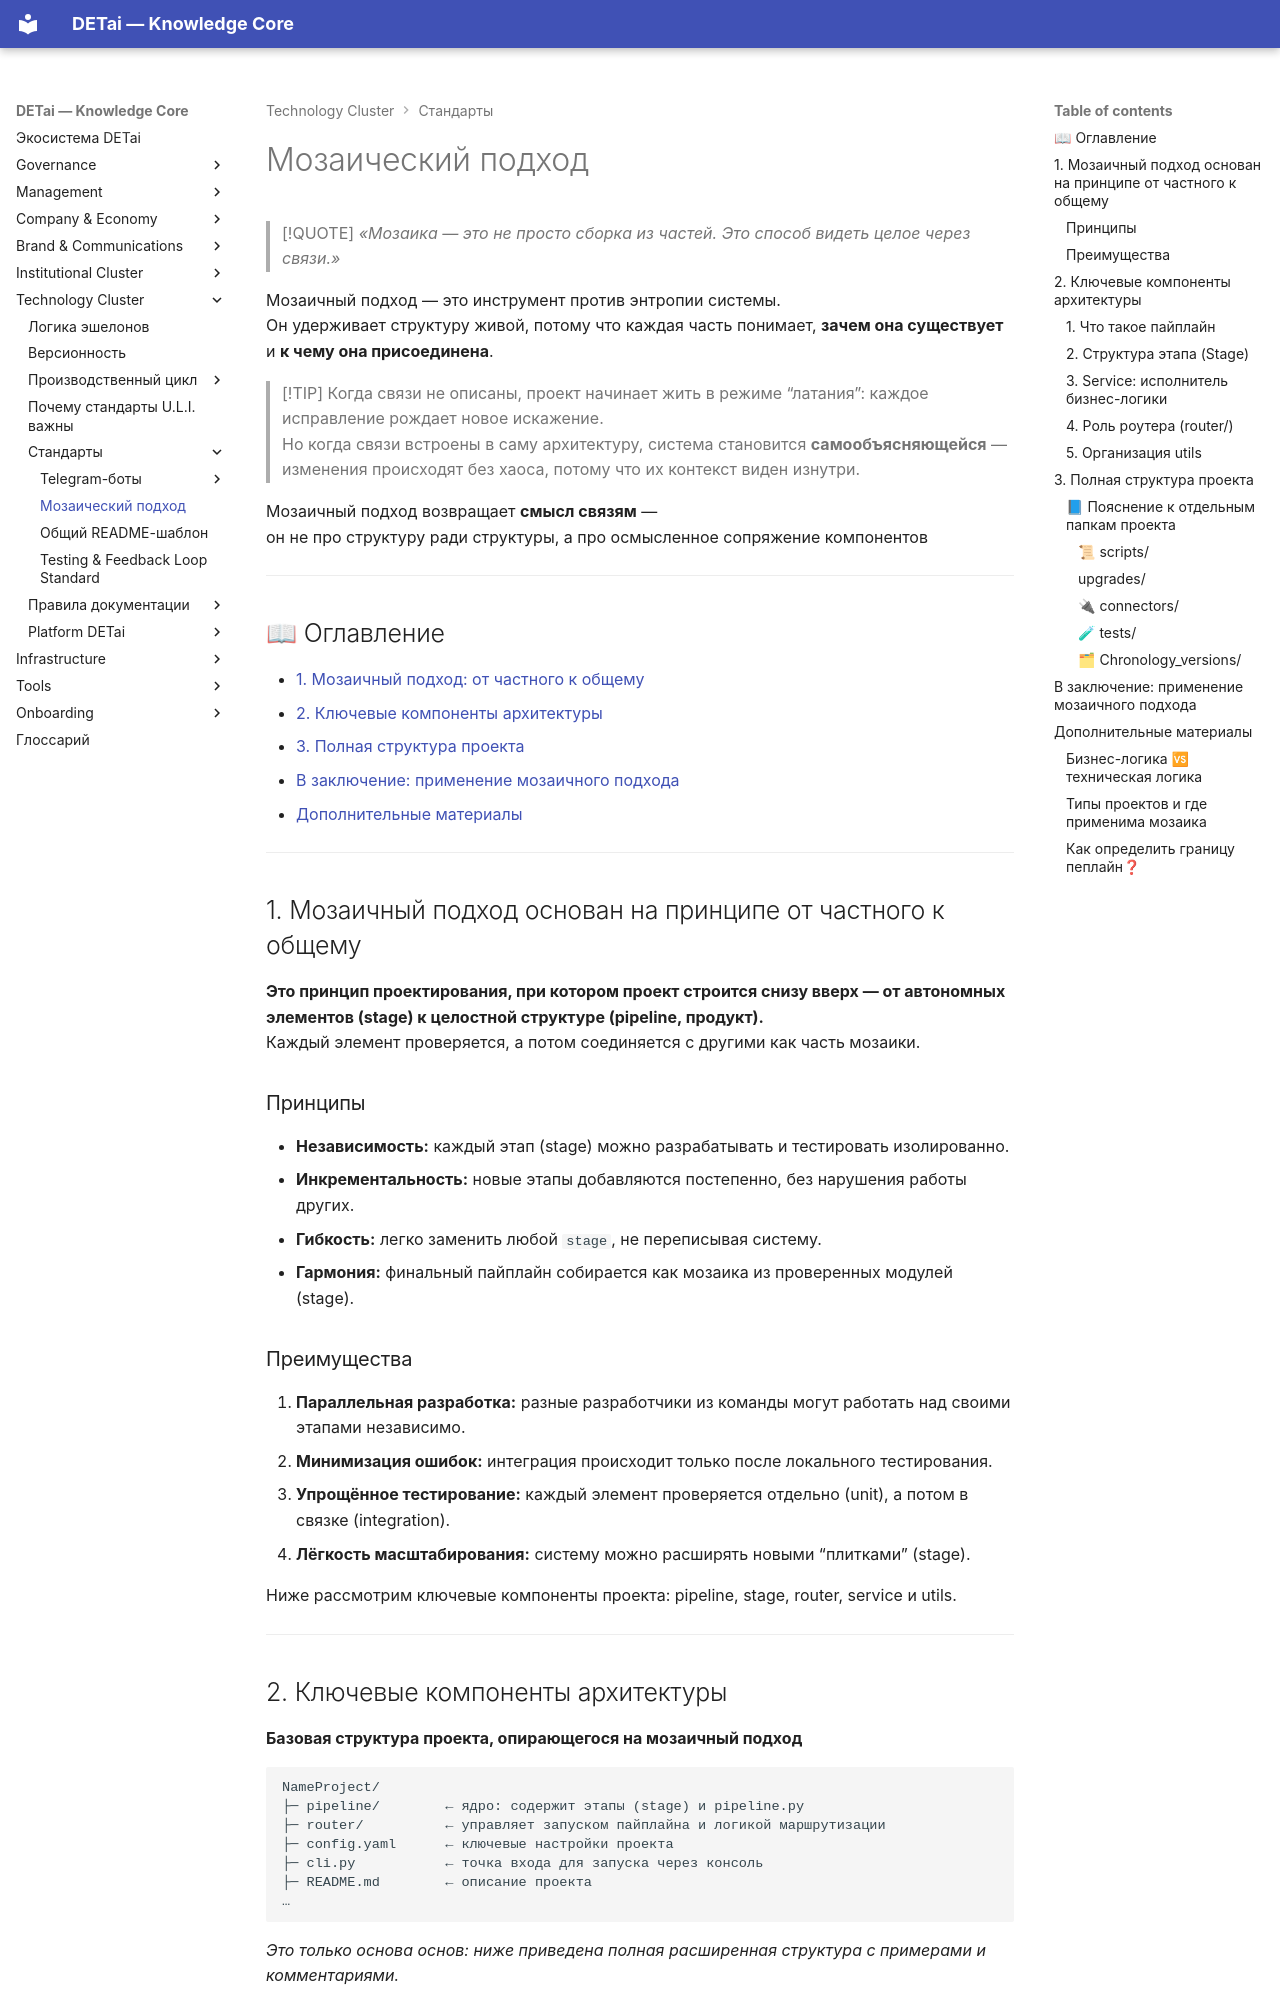

repository: DETai-org/Knowledge_substrate · page: ru/technology/standards/mosaic-approach/index.html · generator: mkdocs

---
type: ecosystem
classification:
  scope: DETai_cluster
  context: uli
  layer: technical-standards
  function: explanation
descriptive:
  id: detai-u-l-i-3-technical-standards-mosaic-approach
  version: v2
  status: active
  date_ymd: 2026-03-25
  date_update: 2026-05-29
links:
  external_links:
    - type: "MkDocs_ru"
      url: "https://docs.detai-x.com/ru/technology/standards/mosaic-approach/"
  document_links:
    - schema: ""
      link_type: ""
      linked_document_id: ""
title: Мозаический подход
---

# Мозаический подход

> [!QUOTE] _«Мозаика — это не просто сборка из частей. Это способ видеть целое через связи.»_

Мозаичный подход — это инструмент против энтропии системы.  
Он удерживает структуру живой, потому что каждая часть понимает, **зачем она существует** и **к чему она присоединена**.

> [!TIP]
Когда связи не описаны, проект начинает жить в режиме “латания”: каждое исправление рождает новое искажение.  
Но когда связи встроены в саму архитектуру, система становится **самообъясняющейся** —  
изменения происходят без хаоса, потому что их контекст виден изнутри.

Мозаичный подход возвращает **смысл связям** —  
он не про структуру ради структуры, а про осмысленное сопряжение компонентов
___
## 📖 Оглавление

- [1. Мозаичный подход: от частного к общему](#1-мозаичный-подход-основан-на-принципе-от-частного-к-общему)
- [2. Ключевые компоненты архитектуры](#2-ключевые-компоненты-архитектуры)
- [3. Полная структура проекта](#3-полная-структура-проекта)
- [В заключение: применение мозаичного подхода](#в-заключение-применение-мозаичного-подхода)
- [Дополнительные материалы](#дополнительные-материалы)

___
## 1. Мозаичный подход основан на принципе от частного к общему

**Это принцип проектирования, при котором проект строится снизу вверх — от автономных элементов (stage) к целостной структуре (pipeline, продукт).**  
Каждый элемент проверяется, а потом соединяется с другими как часть мозаики.
### Принципы

- **Независимость:** каждый этап (stage) можно разрабатывать и тестировать изолированно.
- **Инкрементальность:** новые этапы добавляются постепенно, без нарушения работы других.
- **Гибкость:** легко заменить любой `stage`, не переписывая систему.
- **Гармония:** финальный пайплайн собирается как мозаика из проверенных модулей (stage).
### Преимущества

1. **Параллельная разработка:** разные разработчики из команды могут работать над своими этапами независимо.
2. **Минимизация ошибок:** интеграция происходит только после локального тестирования.
3. **Упрощённое тестирование:** каждый элемент проверяется отдельно (unit), а потом в связке (integration).
4. **Лёгкость масштабирования:** систему можно расширять новыми “плитками” (stage).

Ниже рассмотрим ключевые компоненты проекта: pipeline, stage, router, service и utils.

---
## 2. Ключевые компоненты архитектуры

**Базовая структура проекта, опирающегося на мозаичный подход**

```
NameProject/
├─ pipeline/        ← ядро: содержит этапы (stage) и pipeline.py
├─ router/          ← управляет запуском пайплайна и логикой маршрутизации
├─ config.yaml      ← ключевые настройки проекта
├─ cli.py           ← точка входа для запуска через консоль
├─ README.md        ← описание проекта
…
```

_Это только основа основ: ниже приведена полная расширенная структура с примерами и комментариями._

### 1. Что такое пайплайн

**Пайплайн** — это последовательность логических этапов (stage), которые выполняются для достижения общей цели проекта.  
Каждый этап решает свою задачу, но все они связаны одной цепочкой обработки данных и могут быть протестированы как единое целое.
